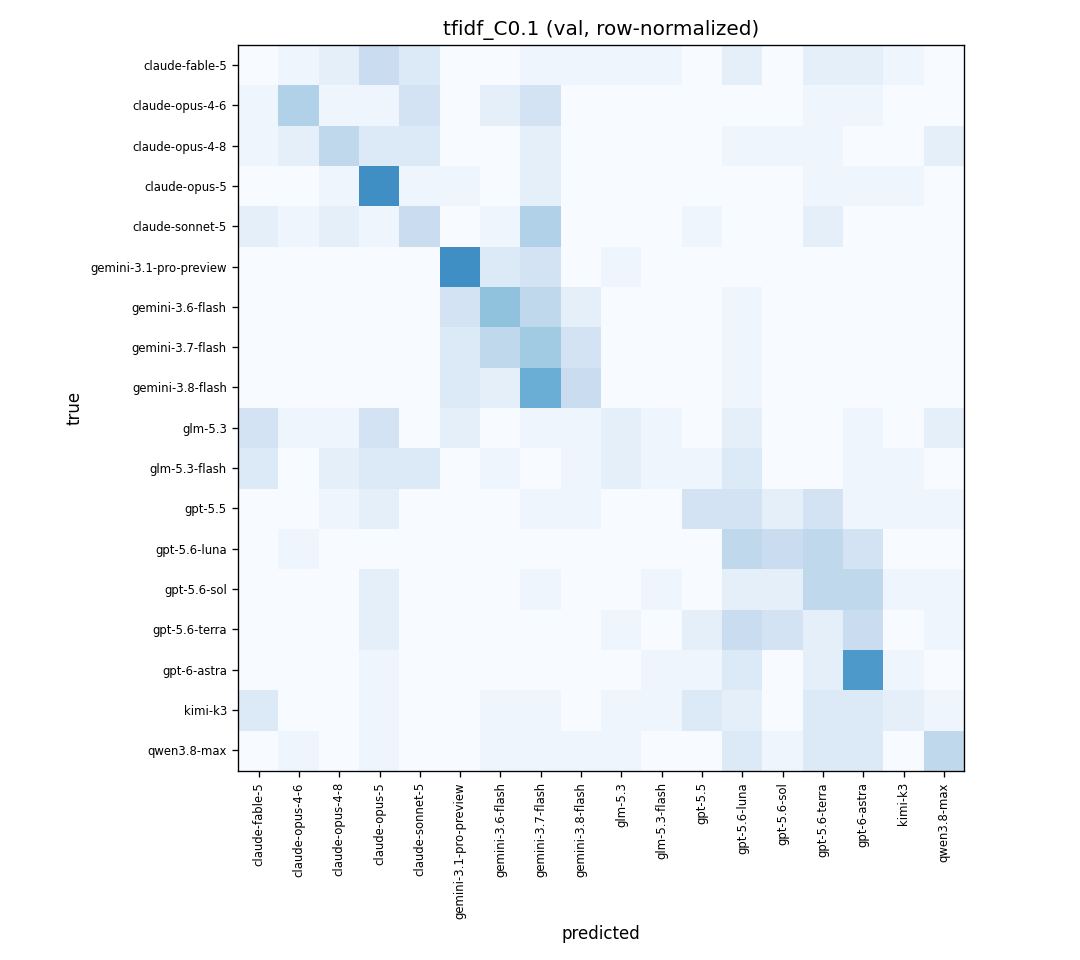

The data file committed next to this chart (first rows):
, claude-fable-5, claude-opus-4-6, claude-opus-4-8, claude-opus-5, claude-sonnet-5, gemini-3.1-pro-preview, gemini-3.6-flash, gemini-3.7-flash, gemini-3.8-flash, glm-5.3, glm-5.3-flash, gpt-5.5, gpt-5.6-luna, gpt-5.6-sol, gpt-5.6-terra, gpt-6-astra, kimi-k3, qwen3.8-max
claude-fable-5, 0.0, 0.04545, 0.09091, 0.2273, 0.1364, 0.0, 0.0, 0.04545, 0.04545, 0.04545, 0.04545, 0.0, 0.09091, 0.0, 0.09091, 0.09091, 0.04545, 0.0
claude-opus-4-6, 0.04545, 0.3182, 0.04545, 0.04545, 0.1818, 0.0, 0.09091, 0.1818, 0.0, 0.0, 0.0, 0.0, 0.0, 0.0, 0.04545, 0.04545, 0.0, 0.0
claude-opus-4-8, 0.04545, 0.09091, 0.2727, 0.1364, 0.1364, 0.0, 0.0, 0.09091, 0.0, 0.0, 0.0, 0.0, 0.04545, 0.04545, 0.04545, 0.0, 0.0, 0.09091
claude-opus-5, 0.0, 0.0, 0.04545, 0.6364, 0.04545, 0.04545, 0.0, 0.09091, 0.0, 0.0, 0.0, 0.0, 0.0, 0.0, 0.04545, 0.04545, 0.04545, 0.0
claude-sonnet-5, 0.09091, 0.04545, 0.09091, 0.04545, 0.2273, 0.0, 0.04545, 0.3182, 0.0, 0.0, 0.0, 0.04545, 0.0, 0.0, 0.09091, 0.0, 0.0, 0.0
gemini-3.1-pro-preview, 0.0, 0.0, 0.0, 0.0, 0.0, 0.6364, 0.1364, 0.1818, 0.0, 0.04545, 0.0, 0.0, 0.0, 0.0, 0.0, 0.0, 0.0, 0.0
gemini-3.6-flash, 0.0, 0.0, 0.0, 0.0, 0.0, 0.1818, 0.4091, 0.2727, 0.09091, 0.0, 0.0, 0.0, 0.04545, 0.0, 0.0, 0.0, 0.0, 0.0
gemini-3.7-flash, 0.0, 0.0, 0.0, 0.0, 0.0, 0.1364, 0.2727, 0.3636, 0.1818, 0.0, 0.0, 0.0, 0.04545, 0.0, 0.0, 0.0, 0.0, 0.0
gemini-3.8-flash, 0.0, 0.0, 0.0, 0.0, 0.0, 0.1364, 0.09091, 0.5, 0.2273, 0.0, 0.0, 0.0, 0.04545, 0.0, 0.0, 0.0, 0.0, 0.0
glm-5.3, 0.1818, 0.04545, 0.04545, 0.1818, 0.0, 0.09091, 0.0, 0.04545, 0.04545, 0.09091, 0.04545, 0.0, 0.09091, 0.0, 0.0, 0.04545, 0.0, 0.09091
glm-5.3-flash, 0.1364, 0.0, 0.09091, 0.1364, 0.1364, 0.0, 0.04545, 0.0, 0.04545, 0.09091, 0.04545, 0.04545, 0.1364, 0.0, 0.0, 0.04545, 0.04545, 0.0
gpt-5.5, 0.0, 0.0, 0.04545, 0.09091, 0.0, 0.0, 0.0, 0.04545, 0.04545, 0.0, 0.0, 0.1818, 0.1818, 0.09091, 0.1818, 0.04545, 0.04545, 0.04545
gpt-5.6-luna, 0.0, 0.04545, 0.0, 0.0, 0.0, 0.0, 0.0, 0.0, 0.0, 0.0, 0.0, 0.0, 0.2727, 0.2273, 0.2727, 0.1818, 0.0, 0.0
gpt-5.6-sol, 0.0, 0.0, 0.0, 0.09091, 0.0, 0.0, 0.0, 0.04545, 0.0, 0.0, 0.04545, 0.0, 0.09091, 0.09091, 0.2727, 0.2727, 0.04545, 0.04545
gpt-5.6-terra, 0.0, 0.0, 0.0, 0.09091, 0.0, 0.0, 0.0, 0.0, 0.0, 0.04545, 0.0, 0.09091, 0.2273, 0.1818, 0.09091, 0.2273, 0.0, 0.04545
gpt-6-astra, 0.0, 0.0, 0.0, 0.04545, 0.0, 0.0, 0.0, 0.0, 0.0, 0.0, 0.04545, 0.04545, 0.1364, 0.0, 0.09091, 0.5909, 0.04545, 0.0
kimi-k3, 0.1364, 0.0, 0.0, 0.04545, 0.0, 0.0, 0.04545, 0.04545, 0.0, 0.04545, 0.04545, 0.1364, 0.09091, 0.0, 0.1364, 0.1364, 0.09091, 0.04545
qwen3.8-max, 0.0, 0.04545, 0.0, 0.04545, 0.0, 0.0, 0.04545, 0.04545, 0.04545, 0.04545, 0.0, 0.0, 0.1364, 0.04545, 0.1364, 0.1364, 0.0, 0.2727
